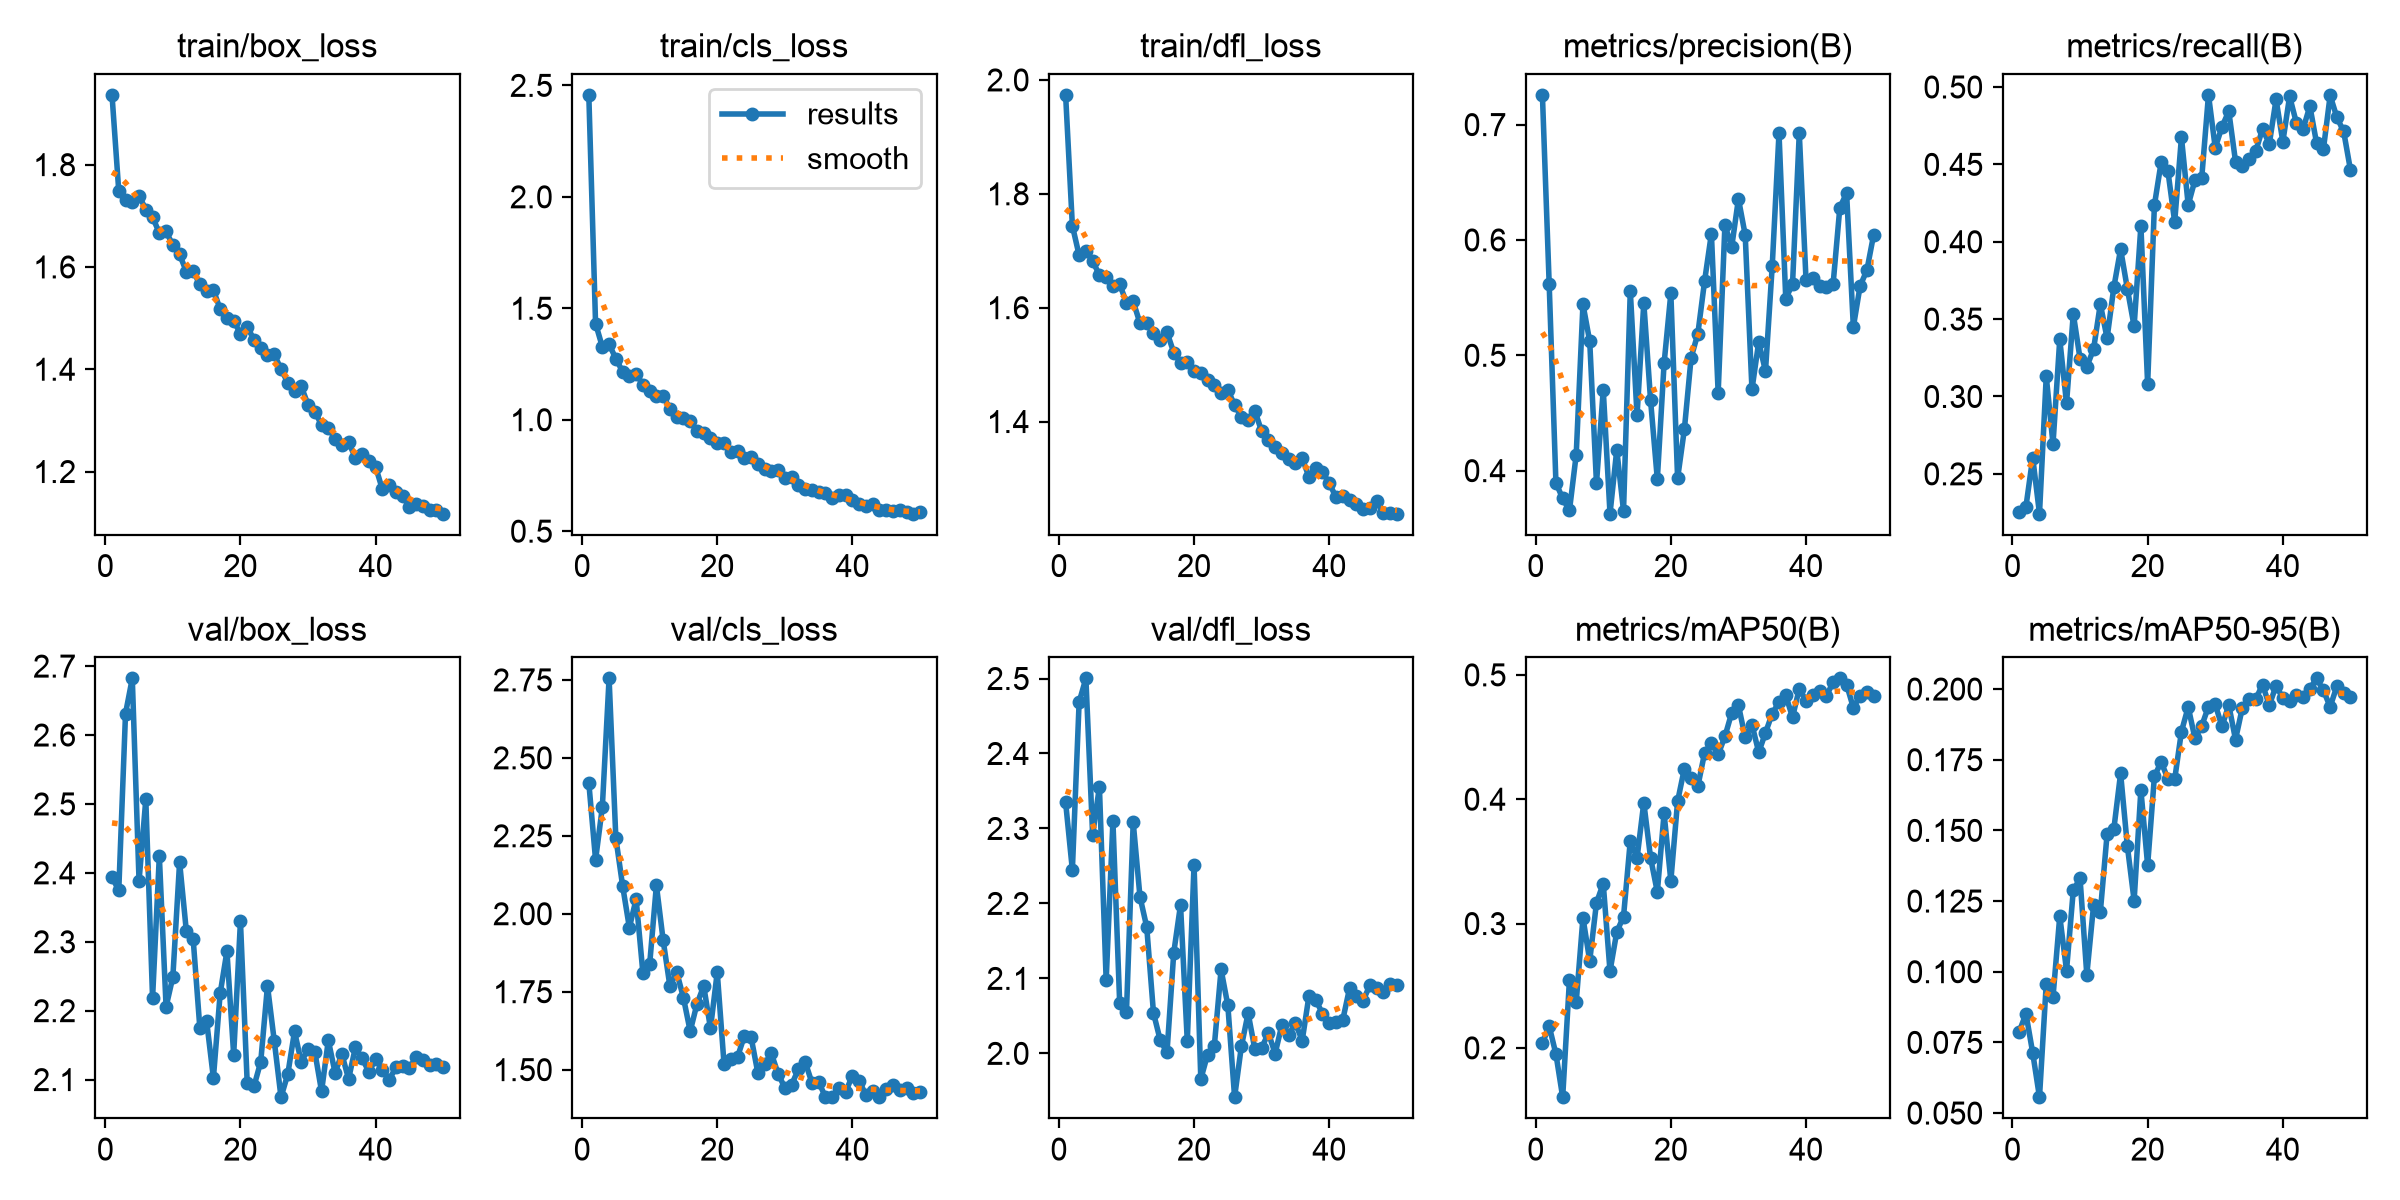

Data behind this chart, as committed beside it:
epoch, time, train/box_loss, train/cls_loss, train/dfl_loss, metrics/precision(B), metrics/recall(B), metrics/mAP50(B), metrics/mAP50-95(B), val/box_loss, val/cls_loss, val/dfl_loss, lr/pg0, lr/pg1, lr/pg2
1, 62.05, 1.936, 2.457, 1.974, 0.7258, 0.225, 0.2036, 0.07879, 2.394, 2.42, 2.335, 0.003292, 0.003292, 0.07037
2, 124.4, 1.748, 1.432, 1.744, 0.5621, 0.2289, 0.2176, 0.08514, 2.375, 2.173, 2.245, 0.006619, 0.006619, 0.04037
3, 187, 1.73, 1.327, 1.692, 0.3895, 0.2605, 0.195, 0.07127, 2.631, 2.342, 2.469, 0.009919, 0.009919, 0.01034
4, 248.8, 1.728, 1.34, 1.7, 0.3759, 0.2243, 0.1603, 0.05561, 2.682, 2.755, 2.5, 0.009912, 0.009912, 0.009912
5, 310.5, 1.739, 1.273, 1.682, 0.3655, 0.313, 0.2546, 0.09572, 2.388, 2.243, 2.291, 0.009844, 0.009844, 0.009844
6, 372.5, 1.712, 1.216, 1.658, 0.4138, 0.2692, 0.2369, 0.09106, 2.507, 2.09, 2.356, 0.009758, 0.009758, 0.009758
7, 433.9, 1.697, 1.197, 1.653, 0.5442, 0.337, 0.3046, 0.1197, 2.218, 1.956, 2.097, 0.009652, 0.009652, 0.009652
8, 496.1, 1.666, 1.207, 1.638, 0.5121, 0.2955, 0.2701, 0.1004, 2.424, 2.047, 2.31, 0.009529, 0.009529, 0.009529
9, 558.4, 1.67, 1.156, 1.641, 0.3889, 0.3534, 0.3167, 0.1288, 2.206, 1.81, 2.067, 0.009388, 0.009388, 0.009388
10, 621, 1.642, 1.129, 1.609, 0.4703, 0.3244, 0.3322, 0.133, 2.249, 1.837, 2.055, 0.009229, 0.009229, 0.009229
11, 684.3, 1.624, 1.108, 1.611, 0.3627, 0.3192, 0.2617, 0.09891, 2.416, 2.091, 2.308, 0.009055, 0.009055, 0.009055
12, 745.4, 1.591, 1.106, 1.573, 0.418, 0.3306, 0.2933, 0.1234, 2.315, 1.915, 2.209, 0.008864, 0.008864, 0.008864
13, 808.4, 1.592, 1.049, 1.573, 0.3651, 0.3598, 0.3056, 0.1211, 2.305, 1.767, 2.169, 0.008658, 0.008658, 0.008658
14, 871.1, 1.566, 1.011, 1.556, 0.5559, 0.3377, 0.3665, 0.1486, 2.174, 1.814, 2.054, 0.008439, 0.008439, 0.008439
15, 933.3, 1.554, 1.006, 1.543, 0.448, 0.3706, 0.3526, 0.1505, 2.185, 1.73, 2.017, 0.008205, 0.008205, 0.008205
16, 995.9, 1.555, 0.9922, 1.557, 0.5454, 0.3952, 0.3972, 0.1702, 2.102, 1.623, 2.001, 0.00796, 0.00796, 0.00796
17, 1058, 1.517, 0.9503, 1.521, 0.4611, 0.3696, 0.3529, 0.1444, 2.225, 1.711, 2.134, 0.007702, 0.007702, 0.007702
18, 1120, 1.501, 0.9418, 1.503, 0.3926, 0.3453, 0.3254, 0.1252, 2.286, 1.768, 2.198, 0.007435, 0.007435, 0.007435
19, 1182, 1.495, 0.9167, 1.504, 0.4929, 0.4102, 0.3886, 0.1643, 2.136, 1.632, 2.016, 0.007158, 0.007158, 0.007158
20, 1245, 1.469, 0.897, 1.489, 0.5537, 0.308, 0.3344, 0.1377, 2.33, 1.812, 2.251, 0.006872, 0.006872, 0.006872
21, 1307, 1.483, 0.8939, 1.486, 0.3933, 0.4236, 0.3983, 0.1691, 2.095, 1.52, 1.966, 0.00658, 0.00658, 0.00658
22, 1370, 1.458, 0.8565, 1.472, 0.4357, 0.4514, 0.4246, 0.1743, 2.09, 1.534, 1.998, 0.006281, 0.006281, 0.006281
23, 1432, 1.441, 0.8575, 1.465, 0.4979, 0.4457, 0.4169, 0.1682, 2.126, 1.541, 2.01, 0.005978, 0.005978, 0.005978
24, 1494, 1.427, 0.828, 1.45, 0.5189, 0.4128, 0.4105, 0.1681, 2.236, 1.607, 2.112, 0.00567, 0.00567, 0.00567
25, 1556, 1.429, 0.8314, 1.456, 0.5647, 0.4675, 0.4374, 0.185, 2.156, 1.605, 2.064, 0.005361, 0.005361, 0.005361
26, 1618, 1.4, 0.8031, 1.429, 0.6055, 0.4238, 0.4451, 0.1937, 2.074, 1.49, 1.942, 0.00505, 0.00505, 0.00505
27, 1680, 1.374, 0.7779, 1.408, 0.4673, 0.4398, 0.436, 0.1825, 2.108, 1.518, 2.009, 0.004739, 0.004739, 0.004739
28, 1742, 1.358, 0.7687, 1.403, 0.6131, 0.4412, 0.4505, 0.187, 2.17, 1.552, 2.054, 0.00443, 0.00443, 0.00443
29, 1804, 1.366, 0.7761, 1.419, 0.5938, 0.4949, 0.4694, 0.1938, 2.125, 1.487, 2.005, 0.004122, 0.004122, 0.004122
30, 1866, 1.331, 0.7397, 1.383, 0.6356, 0.4608, 0.4755, 0.1946, 2.145, 1.441, 2.007, 0.003819, 0.003819, 0.003819
31, 1928, 1.317, 0.7435, 1.367, 0.6043, 0.4742, 0.4497, 0.1868, 2.14, 1.452, 2.027, 0.00352, 0.00352, 0.00352
32, 1990, 1.291, 0.7055, 1.355, 0.4704, 0.4844, 0.46, 0.1944, 2.083, 1.501, 2, 0.003228, 0.003228, 0.003228
33, 2051, 1.284, 0.6902, 1.345, 0.5115, 0.4518, 0.4378, 0.1821, 2.157, 1.525, 2.038, 0.002942, 0.002942, 0.002942
34, 2112, 1.264, 0.6858, 1.334, 0.4864, 0.4492, 0.4534, 0.1933, 2.11, 1.459, 2.025, 0.002665, 0.002665, 0.002665
35, 2174, 1.253, 0.675, 1.327, 0.5776, 0.4532, 0.4689, 0.1965, 2.137, 1.461, 2.04, 0.002398, 0.002398, 0.002398
36, 2236, 1.257, 0.6722, 1.336, 0.6926, 0.4588, 0.478, 0.1965, 2.101, 1.413, 2.017, 0.00214, 0.00214, 0.00214
37, 2297, 1.227, 0.6477, 1.303, 0.5492, 0.4729, 0.4834, 0.2016, 2.147, 1.412, 2.077, 0.001895, 0.001895, 0.001895
38, 2359, 1.234, 0.6643, 1.319, 0.5616, 0.4633, 0.466, 0.1943, 2.131, 1.441, 2.072, 0.001661, 0.001661, 0.001661
39, 2421, 1.221, 0.6636, 1.311, 0.6926, 0.492, 0.4889, 0.2012, 2.111, 1.429, 2.053, 0.001442, 0.001442, 0.001442
40, 2483, 1.209, 0.6396, 1.292, 0.565, 0.4646, 0.4792, 0.1968, 2.129, 1.481, 2.041, 0.001236, 0.001236, 0.001236
41, 2544, 1.165, 0.6202, 1.267, 0.5667, 0.4939, 0.4835, 0.1957, 2.115, 1.465, 2.041, 0.001045, 0.001045, 0.001045
42, 2606, 1.173, 0.6109, 1.269, 0.5597, 0.4769, 0.4874, 0.1978, 2.1, 1.417, 2.045, 0.0008706, 0.0008706, 0.0008706
43, 2667, 1.16, 0.62, 1.261, 0.5592, 0.473, 0.4827, 0.1972, 2.118, 1.431, 2.087, 0.0007123, 0.0007123, 0.0007123
44, 2726, 1.153, 0.5944, 1.256, 0.5615, 0.4876, 0.4943, 0.2002, 2.119, 1.412, 2.077, 0.0005711, 0.0005711, 0.0005711
45, 2786, 1.13, 0.5937, 1.246, 0.6281, 0.4635, 0.4972, 0.2038, 2.117, 1.437, 2.07, 0.0004476, 0.0004476, 0.0004476
46, 2845, 1.136, 0.5903, 1.249, 0.6405, 0.4598, 0.4922, 0.1995, 2.133, 1.451, 2.091, 0.0003423, 0.0003423, 0.0003423
47, 2905, 1.133, 0.5941, 1.261, 0.5245, 0.4945, 0.4736, 0.1937, 2.129, 1.434, 2.087, 0.0002555, 0.0002555, 0.0002555
48, 2965, 1.125, 0.5838, 1.24, 0.5601, 0.4803, 0.4833, 0.2011, 2.121, 1.44, 2.082, 0.0001877, 0.0001877, 0.0001877
49, 3025, 1.124, 0.5784, 1.239, 0.5737, 0.4713, 0.4865, 0.1988, 2.122, 1.424, 2.092, 0.000139, 0.000139, 0.000139
50, 3084, 1.118, 0.5862, 1.238, 0.6045, 0.4465, 0.4834, 0.1971, 2.119, 1.427, 2.092, 0.0001098, 0.0001098, 0.0001098
